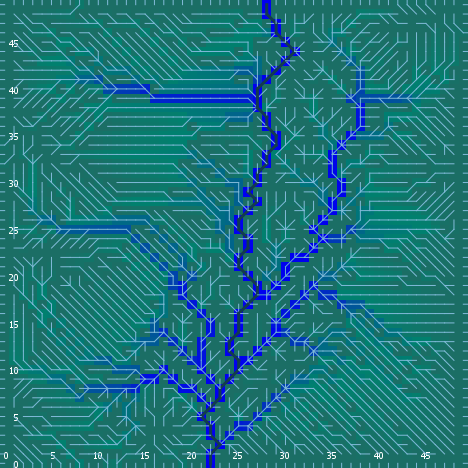

The data file committed next to this chart (first rows):
export-world data (NetLogo 6.0.4)
land_05_withInitialEcologicalCommunities…
05/11/2020 14:36:37:621 +0100
RANDOM STATE
0 0 -1727483681 455 -2.470077253268769 f…
GLOBALS
min-pxcor, max-pxcor, min-pycor, max-pycor, perspective, subject, nextIndex, directed-links, ticks, display-mode, ecol_brushfrequencyinflection, ecol_brushfrequencyrate, ecol_grassfrequencyinflection, ecol_grassfrequencyrate, ecol_woodfrequencyinflection, ecol_woodfrequencyrate, elevationdistribution, elev_algorithm-style, elev_featureanglerange, elev_inversioniterations, elev_noise, elev_numdepressions, elev_numprotuberances, elev_numranges
0, 49, 0, 49, 0, nobody, 2600, "UNDIRECTED", -1, "ecological community composition", 4.693, 0.03217, 0.6921, 0.1116, 19.59, 0.01558, [8.091717084480624 3.0396258212224154 5.…, "C#", 14.86, 1.934, 1.452, 3, 5, 43
TURTLES
who, color, heading, xcor, ycor, shape, label, label-color, breed, hidden?, size, pen-size, pen-mode, numpoints
0, 35, 167, 28, 29, "default", "", 9.9, {breed flowholders}, true, 1, 1, "up", 
1, 125, 20, 36, 48, "default", "", 9.9, {breed flowholders}, true, 1, 1, "up", 
2, 5, 49, 44, 46, "default", "", 9.9, {breed flowholders}, true, 1, 1, "up", 
3, 105, 53, 46, 33, "default", "", 9.9, {breed flowholders}, true, 1, 1, "up", 
4, 65, 34, 44, 26, "default", "", 9.9, {breed flowholders}, true, 1, 1, "up", 
5, 95, 3, 3, 13, "default", "", 9.9, {breed flowholders}, true, 1, 1, "up", 
6, 35, 301, 12, 20, "default", "", 9.9, {breed flowholders}, true, 1, 1, "up", 
7, 105, 293, 42, 29, "default", "", 9.9, {breed flowholders}, true, 1, 1, "up", 
8, 5, 128, 9, 30, "default", "", 9.9, {breed flowholders}, true, 1, 1, "up", 
9, 95, 52, 21, 26, "default", "", 9.9, {breed flowholders}, true, 1, 1, "up", 
10, 75, 291, 30, 14, "default", "", 9.9, {breed flowholders}, true, 1, 1, "up", 
11, 55, 224, 20, 32, "default", "", 9.9, {breed flowholders}, true, 1, 1, "up", 
12, 25, 326, 26, 19, "default", "", 9.9, {breed flowholders}, true, 1, 1, "up", 
13, 15, 149, 14, 22, "default", "", 9.9, {breed flowholders}, true, 1, 1, "up", 
14, 97, 0, 38, 49, "line half", "", 9.9, {breed flowholders}, false, 1, 1, "up", 
15, 97, 0, 39, 49, "line half", "", 9.9, {breed flowholders}, false, 1, 1, "up", 
16, 115, 274, 29, 35, "default", "", 9.9, {breed flowholders}, true, 1, 1, "up", 
17, 35, 183, 38, 4, "default", "", 9.9, {breed flowholders}, true, 1, 1, "up", 
18, 25, 264, 46, 43, "default", "", 9.9, {breed flowholders}, true, 1, 1, "up", 
19, 35, 63, 11, 18, "default", "", 9.9, {breed flowholders}, true, 1, 1, "up", 
20, 115, 311, 25, 20, "default", "", 9.9, {breed flowholders}, true, 1, 1, "up", 
21, 125, 120, 13, 15, "default", "", 9.9, {breed flowholders}, true, 1, 1, "up", 
22, 45, 317, 30, 13, "default", "", 9.9, {breed flowholders}, true, 1, 1, "up", 
23, 55, 288, 25, 19, "default", "", 9.9, {breed flowholders}, true, 1, 1, "up", 
24, 85, 50, 25, 11, "default", "", 9.9, {breed flowholders}, true, 1, 1, "up", 
25, 75, 349, 30, 10, "default", "", 9.9, {breed flowholders}, true, 1, 1, "up", 
26, 55, 281, 22, 11, "default", "", 9.9, {breed flowholders}, true, 1, 1, "up", 
27, 15, 228, 26, 24, "default", "", 9.9, {breed flowholders}, true, 1, 1, "up", 
28, 85, 27, 1, 14, "default", "", 9.9, {breed flowholders}, true, 1, 1, "up", 
29, 125, 318, 22, 26, "default", "", 9.9, {breed flowholders}, true, 1, 1, "up", 
30, 115, 192, 19, 18, "default", "", 9.9, {breed flowholders}, true, 1, 1, "up", 
31, 15, 168, 24, 2, "default", "", 9.9, {breed flowholders}, true, 1, 1, "up", 
32, 135, 198, 24, 38, "default", "", 9.9, {breed flowholders}, true, 1, 1, "up", 
33, 105, 182, 15, 37, "default", "", 9.9, {breed flowholders}, true, 1, 1, "up", 
34, 95, 131, 37, 12, "default", "", 9.9, {breed flowholders}, true, 1, 1, "up", 
35, 15, 304, 18, 48, "default", "", 9.9, {breed flowholders}, true, 1, 1, "up", 
36, 75, 350, 6, 34, "default", "", 9.9, {breed flowholders}, true, 1, 1, "up", 
37, 85, 175, 18, 44, "default", "", 9.9, {breed flowholders}, true, 1, 1, "up", 
38, 95, 263, 34, 7, "default", "", 9.9, {breed flowholders}, true, 1, 1, "up", 
39, 115, 115, 28, 28, "default", "", 9.9, {breed flowholders}, true, 1, 1, "up", 
40, 55, 2, 29, 33, "default", "", 9.9, {breed flowholders}, true, 1, 1, "up", 
41, 85, 241, 17, 3, "default", "", 9.9, {breed flowholders}, true, 1, 1, "up", 
42, 55, 50, 3, 47, "default", "", 9.9, {breed flowholders}, true, 1, 1, "up", 
43, 45, 256, 6, 46, "default", "", 9.9, {breed flowholders}, true, 1, 1, "up", 
44, 55, 281, 20, 7, "default", "", 9.9, {breed flowholders}, true, 1, 1, "up", 
45, 95, 251, 35, 21, "default", "", 9.9, {breed flowholders}, true, 1, 1, "up", 
46, 25, 337, 34, 38, "default", "", 9.9, {breed flowholders}, true, 1, 1, "up", 
47, 75, 32, 1, 6, "default", "", 9.9, {breed flowholders}, true, 1, 1, "up", 
48, 35, 176, 26, 29, "default", "", 9.9, {breed flowholders}, true, 1, 1, "up", 
49, 5, 318, 7, 19, "default", "", 9.9, {breed flowholders}, true, 1, 1, "up", 
50, 115, 299, 16, 40, "default", "", 9.9, {breed flowholders}, true, 1, 1, "up", 
... 9,220 more rows
